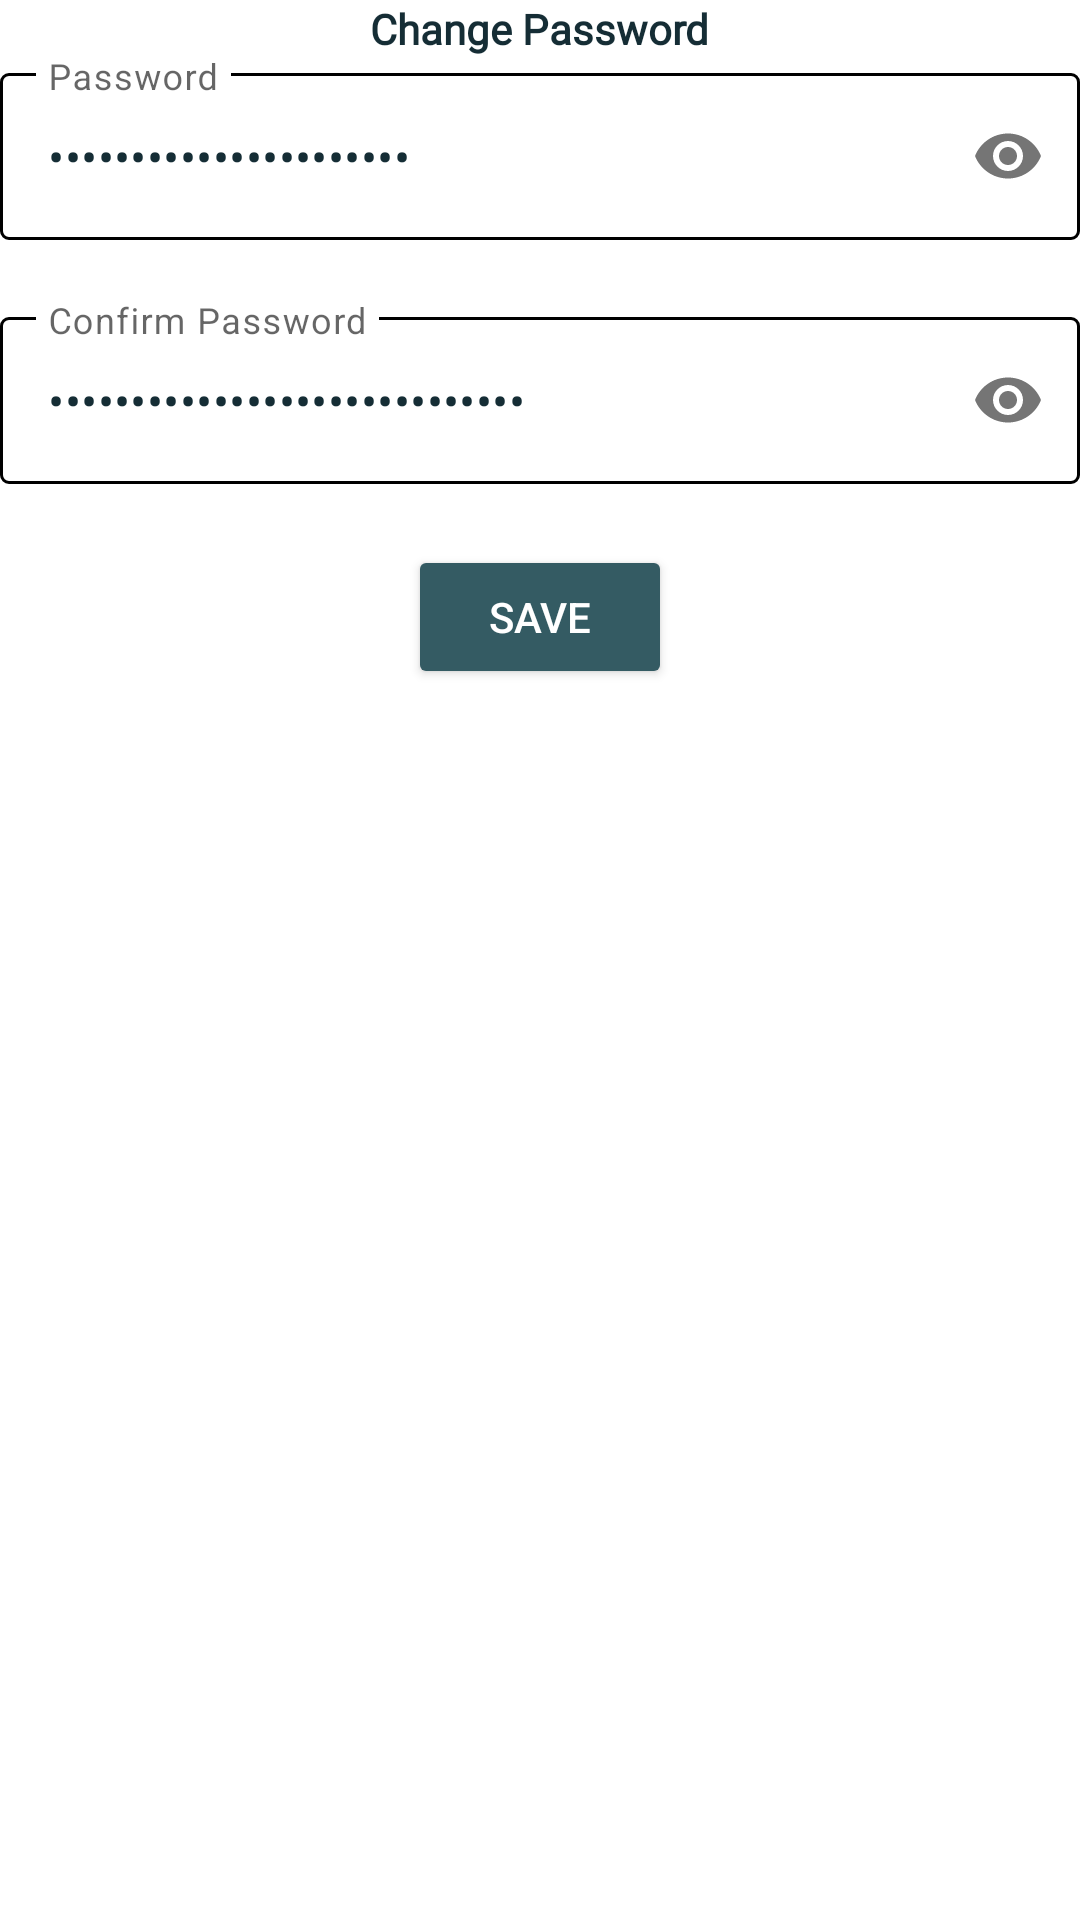

Produce the Android XML layout that renders to this screen, including the resource entries it uses.
<!-- AndroidManifest.xml: application theme Theme.ShiftMe -->
<!-- res/layout/fragment_change_password.xml -->
<?xml version="1.0" encoding="utf-8"?>
<layout>

    <data>

        <variable
            name="viewModel"
            type="com.techai.shiftme.ui.auth.changepassword.ChangePasswordViewModel" />

    </data>

    <androidx.constraintlayout.widget.ConstraintLayout xmlns:android="http://schemas.android.com/apk/res/android"
        android:layout_width="match_parent"
        android:layout_height="match_parent"
        xmlns:app="http://schemas.android.com/apk/res-auto">

        <TextView
            android:id="@+id/tvChangePassword"
            android:layout_width="wrap_content"
            android:layout_height="wrap_content"
            app:layout_constraintStart_toStartOf="parent"
            app:layout_constraintTop_toTopOf="parent"
            app:layout_constraintEnd_toEndOf="parent"
            android:text="@string/tv_change_password"
            android:fontFamily="@font/poppins_medium"
            android:textSize="@dimen/_15ssp"
            android:layout_margin="@dimen/_10sdp"
            android:textColor="@color/colorText"
            android:textStyle="bold"
            />

        <com.google.android.material.textfield.TextInputLayout
            android:id="@+id/tilPassword"
            style="@style/CustomTextInputLayout"
            android:layout_width="match_parent"
            android:layout_height="wrap_content"
            android:layout_margin="@dimen/_10sdp"
            app:errorEnabled="true"
            app:errorIconDrawable="@null"
            app:passwordToggleEnabled="true"
            app:errorText="@{viewModel.errorPassword}"
            app:layout_constraintEnd_toEndOf="parent"
            app:layout_constraintStart_toStartOf="parent"
            app:layout_constraintTop_toBottomOf="@+id/tvChangePassword"
            >

            <com.google.android.material.textfield.TextInputEditText
                android:id="@+id/tietPassword"
                android:layout_width="match_parent"
                android:layout_height="wrap_content"
                android:drawablePadding="@dimen/_10sdp"
                android:hint="@string/hint_password"
                android:inputType="textPassword"
                android:text="@={viewModel.password}"
                android:textColor="@color/colorText"
                android:textColorHint="@color/colorHint"
                android:textCursorDrawable="@null"
                app:passwordToggleEnabled="true"
                />
        </com.google.android.material.textfield.TextInputLayout>

        <com.google.android.material.textfield.TextInputLayout
            android:id="@+id/tilConfirmPassword"
            style="@style/CustomTextInputLayout"
            android:layout_width="match_parent"
            android:layout_height="wrap_content"
            android:layout_margin="@dimen/_10sdp"
            app:errorEnabled="true"
            app:errorIconDrawable="@null"
            app:passwordToggleEnabled="true"
            app:errorText="@{viewModel.errorConfirmPassword}"
            app:layout_constraintEnd_toEndOf="parent"
            app:layout_constraintStart_toStartOf="parent"
            app:layout_constraintTop_toBottomOf="@+id/tilPassword"
            >

            <com.google.android.material.textfield.TextInputEditText
                android:id="@+id/tietConfirmPassword"
                android:layout_width="match_parent"
                android:layout_height="wrap_content"
                android:drawablePadding="@dimen/_10sdp"
                android:hint="@string/hint_confirm_password"
                android:inputType="textPassword"
                android:text="@={viewModel.confirmPassword}"
                android:textColor="@color/colorText"
                android:textColorHint="@color/colorHint"
                android:textCursorDrawable="@null"
                app:passwordToggleEnabled="true"
                />
        </com.google.android.material.textfield.TextInputLayout>

        <Button
            android:id="@+id/btnSave"
            android:layout_width="wrap_content"
            android:layout_height="wrap_content"
            android:text="@string/tv_save"
            android:textColor="@color/white"
            android:paddingStart="@dimen/_10sdp"
            android:paddingEnd="@dimen/_10sdp"
            android:layout_margin="@dimen/_10sdp"
            android:backgroundTint="@color/colorTwo"
            android:onClick="@{viewModel::onClick}"
            app:layout_constraintStart_toStartOf="parent"
            app:layout_constraintTop_toBottomOf="@+id/tilConfirmPassword"
            app:layout_constraintEnd_toEndOf="parent"
            />

    </androidx.constraintlayout.widget.ConstraintLayout>

</layout>
<!-- resources referenced by this layout -->
<resources>
  <color name="colorHint">@color/colorTwo</color>
  <color name="colorText">@color/colorFontTwo</color>
  <color name="colorTwo">#345B63</color>
  <color name="white">#FFFFFFFF</color>
  <string name="hint_confirm_password">Confirm Password</string>
  <string name="hint_password">Password</string>
  <string name="tv_change_password">Change Password</string>
  <string name="tv_save">Save</string>
  <style name="CustomTextInputLayout" parent="Widget.MaterialComponents.TextInputLayout.OutlinedBox">
          <item name="boxStrokeColor">@color/colorBoxStroke</item>
          <item name="hintTextColor">@color/colorTwo</item>
          <item name="boxStrokeWidth">1dp</item>
          <item name="boxCornerRadiusBottomEnd">3dp</item>
          <item name="boxCornerRadiusBottomStart">3dp</item>
          <item name="boxCornerRadiusTopEnd">3dp</item>
          <item name="boxCornerRadiusTopStart">3dp</item>
      </style>
  <style name="Theme.ShiftMe" parent="Theme.MaterialComponents.Light.NoActionBar">
          
          <item name="colorPrimary">@color/colorOne</item>
          <item name="colorOnPrimary">@color/white</item>
          
          <item name="colorSecondary">@color/colorTwo</item>
          <item name="colorOnSecondary">@color/black</item>
          
          <item name="android:statusBarColor" tools:targetApi="l">?attr/colorPrimaryVariant</item>
          <item name="otpViewStyle">@style/OtpWidget.OtpView</item>
          
          <item name="drawerArrowStyle">@style/DrawerArrowStyle</item>
      </style>
  <color name="colorFontTwo">#152D35</color>
  <color name="colorBoxStroke">@color/black</color>
  <color name="colorOne">#043E4A</color>
  <color name="black">#FF000000</color>
  <style name="DrawerArrowStyle" parent="@style/Widget.AppCompat.DrawerArrowToggle">
          <item name="spinBars">true</item>
          <item name="color">@android:color/white</item>
      </style>
</resources>
